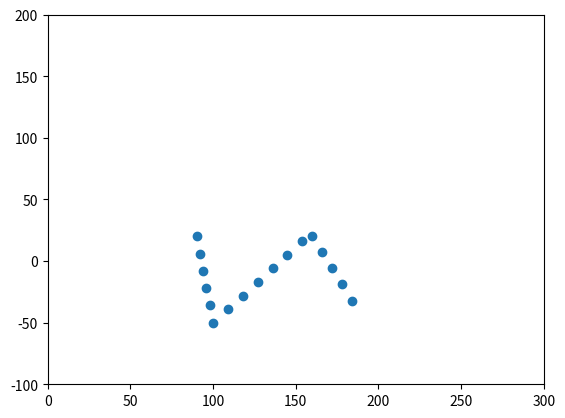
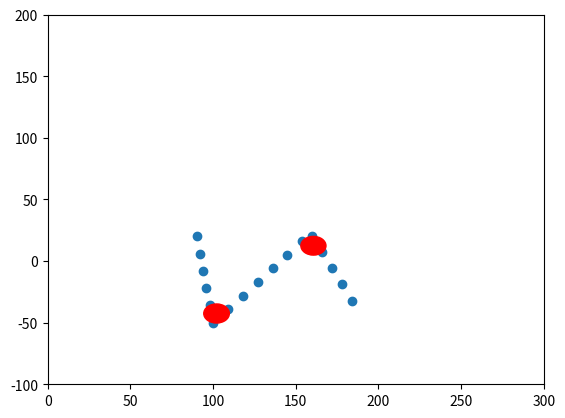
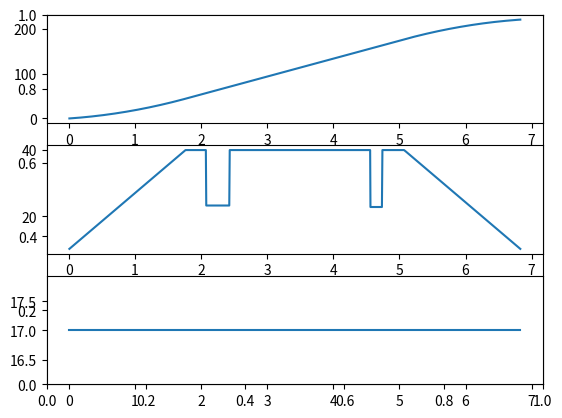
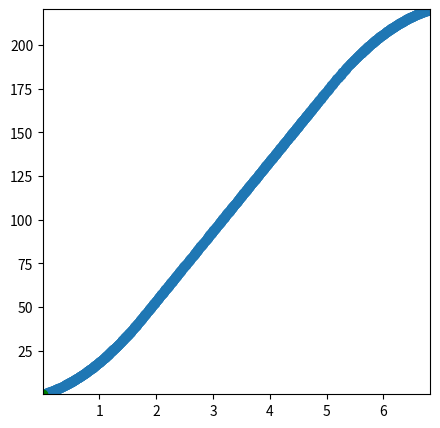

Reproduce these figures in Python, in order.
import matplotlib.pyplot as plt
import math
import copy
import time
from matplotlib.animation import FuncAnimation

class Point:
    """ Point class represents and manipulates x,y coords. """

    def __init__(self, x, y):
        """ Create a new point at the origin """
        self.x = x
        self.y = y

def distanceForm(xi, yi, xii, yii):
    sq1 = (xi-xii)*(xi-xii)
    sq2 = (yi-yii)*(yi-yii)
    return math.sqrt(sq1 + sq2)

def smoothing(path, a, b, tolerance, length):
    newPath = copy.deepcopy(path)
    change = tolerance

    while(change >= tolerance):
        change = 0.0
        for i in range(1, length-1):
            for j in range(0, 2):
                # print(str(path[j][i]) + " " + str(newPath[j][i]))
                add = a * (path[j][i] - newPath[j][i])
                add2 = b * (newPath[j][i-1] + newPath[j][i+1] - (2.0 * newPath[j][i]))


                aux = newPath[j][i]
                newPath[j][i] += add
                newPath[j][i] += add2
                change += math.fabs(aux - newPath[j][i])

    return newPath

array = [0] * 4
array[0] = []
# X
array[1] = []
# Y
array[2] = []
# Radius
array[3] = []
# DistanceTo

distance = []

spacing = 15
p1 = Point(90, 20)
p2 = Point(100, -50)
p3 = Point(160, 20)
p4 = Point(190, -40)
# start_point = 100

deltaY = p2.y - p1.y
deltaX = p2.x - p1.x
deltaYY = p3.y - p2.y
deltaXX = p3.x - p2.x
deltaYYY = p4.y - p3.y
deltaXXX = p4.x - p3.x

distance = distanceForm(p1.x, p1.y, p2.x, p2.y)
distance2 = distanceForm(p2.x, p2.y, p3.x, p3.y)
distance3 = distanceForm(p3.x, p3.y, p4.x, p4.y)

num_points_that_fit = (int)(math.ceil(distance / spacing))
num_points_that_fit2 = (int)(math.ceil(distance2 / spacing))
num_points_that_fit3 = (int)(math.ceil(distance3 / spacing))

# vector = vector.normalize() * spacing
X = (int)(deltaX/distance * spacing)
Y = (int)(deltaY/distance * spacing)
XX = (int)(deltaXX/distance2 * spacing)
YY = (int)(deltaYY/distance2 * spacing)
XXX = (int)(deltaXXX/distance3 * spacing)
YYY = (int)(deltaYYY/distance3 * spacing)

length = 0

for i in range(0, num_points_that_fit):
    array[0].append(p1.x + X * i)
    array[1].append(p1.y + Y * i)


for i in range(0, num_points_that_fit2):
    array[0].append(p2.x + XX * i)
    array[1].append(p2.y + YY * i)

for i in range(0, num_points_that_fit3):
    array[0].append(p3.x + XXX * i)
    array[1].append(p3.y + YYY * i)

fig, ax = plt.subplots()
plt.xlim(0, 300)
plt.ylim(-100, 200)
fig2, ax2 = plt.subplots()
plt.xlim(0, 300)
plt.ylim(-100, 200)
fig3, ax3 = plt.subplots()

# vector = end_point - start_point
#print(num_points_that_fit2+num_points_that_fit)

ax.scatter(array[0], array[1])
# array = smoothing(array, .7, .3, 0.01, len(array[0]))
ax2.scatter(array[0], array[1])

array[3].append(0)
array[2].append(10000000)

for k in range (1, len(array[0])):
    # if(array[0][k] == 0): break
    array[3].append(array[3][len(array[3])-1] + distanceForm(array[0][k-1], array[1][k-1], array[0][k], array[1][k]))
    if(k == len(array[0])-1):
        array[2].append(10000000)
        break
    x1 = array[0][k-1]+0.00001
    x2 = array[0][k]
    x3 = array[0][k+1]
    y1 = array[1][k-1]
    y2 = array[1][k]+0.00001
    y3 = array[1][k+1]
    c1 = (x1*x1 + y1*y1 - x2*x2 - y2*y2)/(2*(x1 - x2))
    c2 = (y1-y2)/(x1-x2)
    b = (x2*x2 - 2*x2*c1 + y2*y2 - x3*x3 + 2*x3*c1 - y3*y3)/(2*(x3*c2 - y3 + y2 - x2*c2))
    a = c1 - c2*b
    r = math.sqrt((x1-a)**2 + (y1-b)**2)
    array[2].append(r)

    if(r<10):
        circle1 = plt.Circle((a, b), r, color='r')
        ax2.add_artist(circle1)
    # print("X: " + str(array[0][k] - array[0][k-1]) + "Y: " + str(str(array[1][k] - array[1][k-1])) + "Length: " + str(length - last))
    # print("Curvature: " + str(1/r) + "   Radius: " + str(r))
    # print("Distance of " + str(k) + ": " + str(distance[k]))


distance_gr=[]
velocity_gr=[]
acceleration_gr=[]
time_gr=[]
VELOCITY_MIN = 10
VELOCITY_MAX = 40
velocity = VELOCITY_MIN
setPoint=array[3][len(array[3])-1]
distance1 = setPoint/5.0
distance2 = 3.0*setPoint/5.0+distance1
distance3 = setPoint/5.0+distance2
time1=(2*distance1)/(VELOCITY_MAX+VELOCITY_MIN)
time2=(2*(distance2-distance1))/(VELOCITY_MAX*2)
time3=(2*(distance3-distance2))/(VELOCITY_MAX+VELOCITY_MIN)
time_total=time1+time2+time3
acceleration = (VELOCITY_MAX-VELOCITY_MIN)/time1


lastT = 0
t1 = time.time()
position = 0
aT = 0
i = 0
k = 3
j = 1

print(array[3][len(array[3])-1])

while(position < setPoint):
    lastT = t1
    t1 = time.time()
    t = (t1 - lastT)
    aT += t
    i += 1
    if(position > array[3][j] and position < setPoint):
        j = j+1

    v = array[2][j]
    error = setPoint-position;

    if(position <= distance1):
        position += min(velocity, k*v)*t
        velocity += acceleration*t
    elif(position <= distance2):
        velocity = VELOCITY_MAX
        position += min(velocity*t, k*v)
    elif(error < 0):
        velocity = -VELOCITY_MIN
    else:
        if(velocity<VELOCITY_MIN):
            velocity = VELOCITY_MIN
            position += min(veloctity ,k*v)*t
        else:
            position += min(velocity, k*v)*t
            velocity -= (acceleration * t)
    if(i%10000 == 0):
        distance_gr.append(position)
        velocity_gr.append(min(velocity, k*v))
        acceleration_gr.append(acceleration)
        time_gr.append(aT)

plt.subplot(3,1,1)
plt.plot(time_gr,distance_gr)
plt.subplot(3,1,2)
plt.plot(time_gr,velocity_gr)
plt.subplot(3,1,3)
plt.plot(time_gr,acceleration_gr)


# Scatter plot

# fig4, axes = plt.subplots()
fig4 = plt.figure(figsize = (5,5))
axes = fig4.add_subplot(111)
axes.scatter(time_gr, distance_gr)

'''fig5 = plt.figure(figsize = (5,5))
axes1 = fig4.add_subplot(111)
axes1.scatter(time_gr, velocity_gr)'''

# axes.scatter(Acc_11, Acc_12)

axes.set_xlim(min(time_gr), max(time_gr))
axes.set_ylim(min(distance_gr), max(distance_gr))
point, = axes.plot([time_gr[0]],[distance_gr[0]], 'go')

def ani(coords):
    point.set_data([coords[0]],[coords[1]])
    return point

def frames():
    for acc_11_pos, acc_12_pos in zip(time_gr, distance_gr):
        yield acc_11_pos, acc_12_pos

ani = FuncAnimation(fig4, ani, frames=frames, interval=1)

plt.show()
